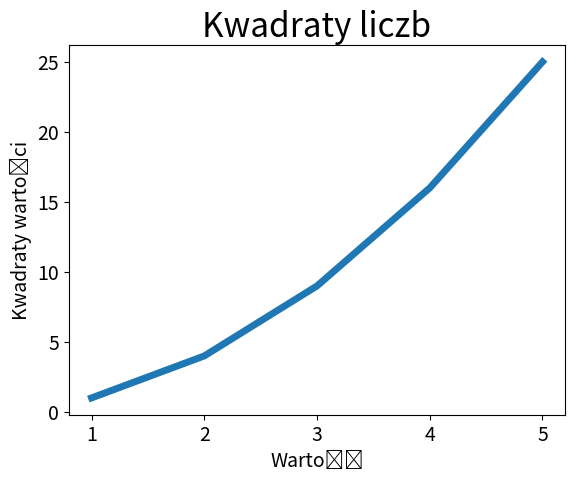

Write Python code to recreate this figure.
import matplotlib.pyplot as plt

input_values = [1, 2, 3, 4, 5]
squares = [1, 4, 9, 16, 25]
plt.plot(input_values, squares, linewidth=5)

plt.title("Kwadraty liczb", fontsize=24)
plt.xlabel("Wartość", fontsize=14)
plt.ylabel("Kwadraty wartości", fontsize=14)

plt.tick_params(axis='both', labelsize=14)
plt.show()
